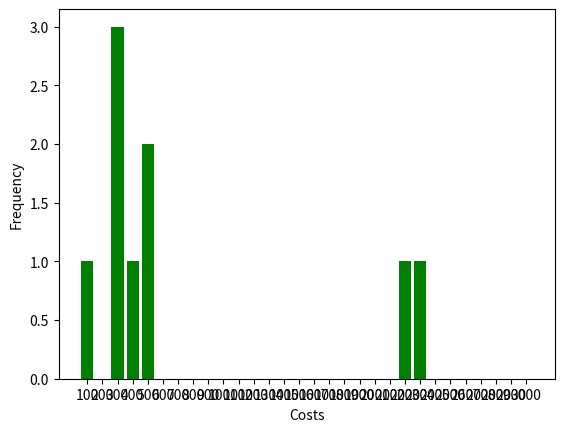

This figure's Python source:
import matplotlib.pyplot as plt

stdev_tracker = [0.2, 0.4, 3, 4, 2.3, 4.1, 2.1, 2.3]
cost_tracker = [100, 200, 400, 3300, 2233, 2103, 203, 458, 309, 50]

def stdev_plotter(stdev_tracker):
    dict = {"0.5" : 0, "1" : 0, "1.5" : 0, "2" : 0, "2.5" : 0, "3" : 0, "3.5" : 0, "4" : 0, "4.5" : 0, "5" : 0, "5.5" : 0, "6" : 0, "6.5" : 0, "7" : 0, "7.5" : 0, "8" : 0, "8.5" : 0, "9" : 0, "9.5" : 0, "10" : 0}
    for stdev in stdev_tracker:
        if stdev < 0.5:
            dict["0.5"] += 1
        elif stdev < 1:
            dict["1"] += 1
        elif stdev < 1.5:
            dict["1.5"] += 1
        elif stdev < 2:
            dict["2"] += 1
        elif stdev < 2.5:
            dict["2.5"] += 1
        elif stdev < 3:
            dict["3"] += 1
        elif stdev < 3.5:
            dict["3.5"] += 1
        elif stdev < 4:
            dict["4"] += 1
        elif stdev < 4.5:
            dict["4.5"] += 1
        elif stdev < 5:
            dict["5"] += 1
        elif stdev < 5.5:
            dict["5.5"] += 1
        elif stdev < 6:
            dict["6"] += 1
        elif stdev < 6.5:
            dict["6.5"] += 1
        elif stdev < 7:
            dict["7"] += 1
        elif stdev < 7.5:
            dict["7.5"] += 1
        elif stdev < 8:
            dict["8"] += 1
        elif stdev < 8.5:
            dict["8.5"] += 1
        elif stdev < 9:
            dict["9"] += 1
        elif stdev < 9.5:
            dict["9.5"] += 1
        elif stdev < 10:
            dict["10"] += 1

    plt.bar(list(dict.keys()), dict.values(), color="g")
    plt.xlabel("stdev")
    plt.ylabel("Frequency")
    plt.show()

# 23.75 - 20.75 - 24.25 - 28

def cost_plotter(cost_tracker):
    dict = {"100": 0, "200": 0, "300": 0, "400": 0, "500": 0, "600": 0, "700": 0, "800": 0, "900": 0, "1000": 0, "1100": 0, "1200": 0, "1300": 0, "1400": 0, "1500": 0, "1600" : 0, "1700": 0, "1800" : 0, "1900" : 0, "2000": 0, "2100": 0, "2200": 0, "2300": 0, "2400": 0, "2500": 0, "2600": 0, "2700": 0, "2800": 0, "2900": 0, "3000": 0}
    for cost in cost_tracker:
        if cost < 100:
            dict["100"] += 1
        elif cost < 300:
            dict["300"] += 1
        elif cost < 400:
            dict["400"] += 1
        elif cost < 500:
            dict["500"] += 1
        elif cost < 600:
            dict["600"] += 1
        elif cost < 700:
            dict["700"] += 1
        elif cost < 800:
            dict["800"] += 1
        elif cost < 900:
            dict["900"] += 1
        elif cost < 1000:
            dict["1000"] += 1
        elif cost < 1100:
            dict["1100"] += 1
        elif cost < 1200:
            dict["1200"] += 1
        elif cost < 1300:
            dict["1300"] += 1
        elif cost < 1400:
            dict["1400"] += 1
        elif cost < 1500:
            dict["1500"] += 1
        elif cost < 1600:
            dict["1600"] += 1
        elif cost < 1700:
            dict["1700"] += 1
        elif cost < 1800:
            dict["1800"] += 1
        elif cost < 1900:
            dict["1900"] += 1
        elif cost < 2000:
            dict["2000"] += 1
        elif cost < 2100:
            dict["2100"] += 1
        elif cost < 2200:
            dict["2200"] += 1
        elif cost < 2300:
            dict["2300"] += 1
        elif cost < 2400:
            dict["2400"] += 1
        elif cost < 2500:
            dict["2500"] += 1
        elif cost < 2600:
            dict["2600"] += 1
        elif cost < 2700:
            dict["2700"] += 1
        elif cost < 2800:
            dict["2800"] += 1
        elif cost < 2900:
            dict["2900"] += 1
        elif cost < 3000:
            dict["3000"] += 1

    plt.bar(list(dict.keys()), dict.values(), color="g")
    plt.xlabel("Costs")
    plt.ylabel("Frequency")
    plt.show()

cost_plotter(cost_tracker)
# stdev_plotter(stdev_tracker)
